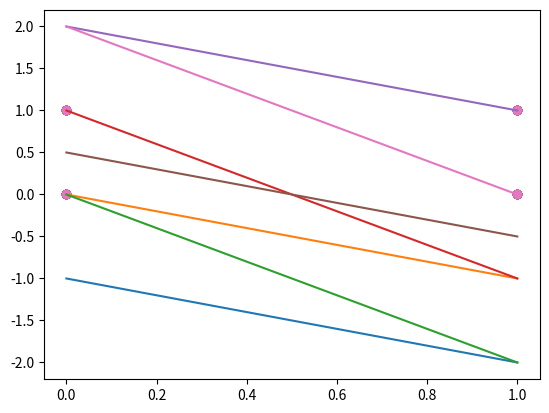

Reproduce this figure in Python.
import matplotlib.pyplot as plt
import numpy as np


def step_function(x):
    return 1 if x > 0 else 0


def perceptron(weight, inputs, expected_outputs):
    actual_outputs = np.array([-1, -1, -1, -1])
    xx = np.arange(0, 1.5)
    for i in range(0, 10000):
        for index, (x, d) in enumerate(zip(inputs, expected_outputs)):
            actual_output = step_function(np.dot(weight, x))
            if actual_output != d:
                weight = np.add(weight, (d - actual_output) * x)
                if weight[2] != 0:
                    yy = - weight[0] / weight[2] - xx * weight[1] / weight[2]
                    plt.scatter([0, 0, 1, 1], [0, 1, 0, 1])
                    plt.plot(xx, yy)
                    plt.show()
            actual_outputs.put(index, actual_output)

        print(i, actual_outputs, weight)
        if np.array_equal(actual_outputs, expected_outputs):
            print("Perceptron finished with weight: ", weight)
            break


def bupa(weight, inputs, expected_outputs):
    actual_outputs = np.array([-1, -1, -1, -1])
    xx = np.arange(0, 1.5)
    for i in range(0, 50000):
        z = np.zeros(len(weight))
        for index, (x, d) in enumerate(zip(inputs, expected_outputs)):
            actual_output = step_function(np.dot(weight, x))
            actual_outputs.put(index, actual_output)

        for (x, d, y) in zip(inputs, expected_outputs, actual_outputs):
            if d != y:
                z = np.add((d - y) * x, z)
        weight = np.add(weight, z)
        # if weight[2] != 0:
        #     yy = - weight[0] / weight[2] - xx * weight[1] / weight[2]
            # plt.scatter([0, 0, 1, 1], [0, 1, 0, 1])
            # plt.scatter([0, 0, 1, 1], [1, 0.6, 0.6, 1])
            # plt.plot(xx, yy)
            # plt.show()

        print(i, actual_outputs, weight)
        if np.array_equal(actual_outputs, expected_outputs):
            print("BUPA finished with weight: ", weight)
            break


def kernel(x, y):
    return np.exp(-((x-y)**2)/2)


def rbf(vector):
    sigma = 1
    return np.exp(- ((np.linalg.norm(vector) ** 2) / 2 * sigma ** 2))


if __name__ == '__main__':

    # AND
    # weight = np.array([0.5, 0, 1])
    weight = np.array([0, 0, 0])
    inputs = np.array([
        [1, 0, 0],
        [1, 0, 1],
        [1, 1, 0],
        [1, 1, 1]
    ])
    expected_outputs = np.array([0, 0, 0, 1])

    perceptron(weight, inputs, expected_outputs)
    bupa(weight, inputs, expected_outputs)

    # XOR
    weight = np.array([0, 0, 0, 0])
    inputs = np.array([
        [1, 0, 0, kernel(0, 0)],
        [1, 0, 1, kernel(0, 1)],
        [1, 1, 0, kernel(1, 0)],
        [1, 1, 1, kernel(1, 1)]
    ])
    expected_outputs = np.array([0, 1, 1, 0])

    bupa(weight, inputs, expected_outputs)
    # perceptron(weight, inputs, expected_outputs)
